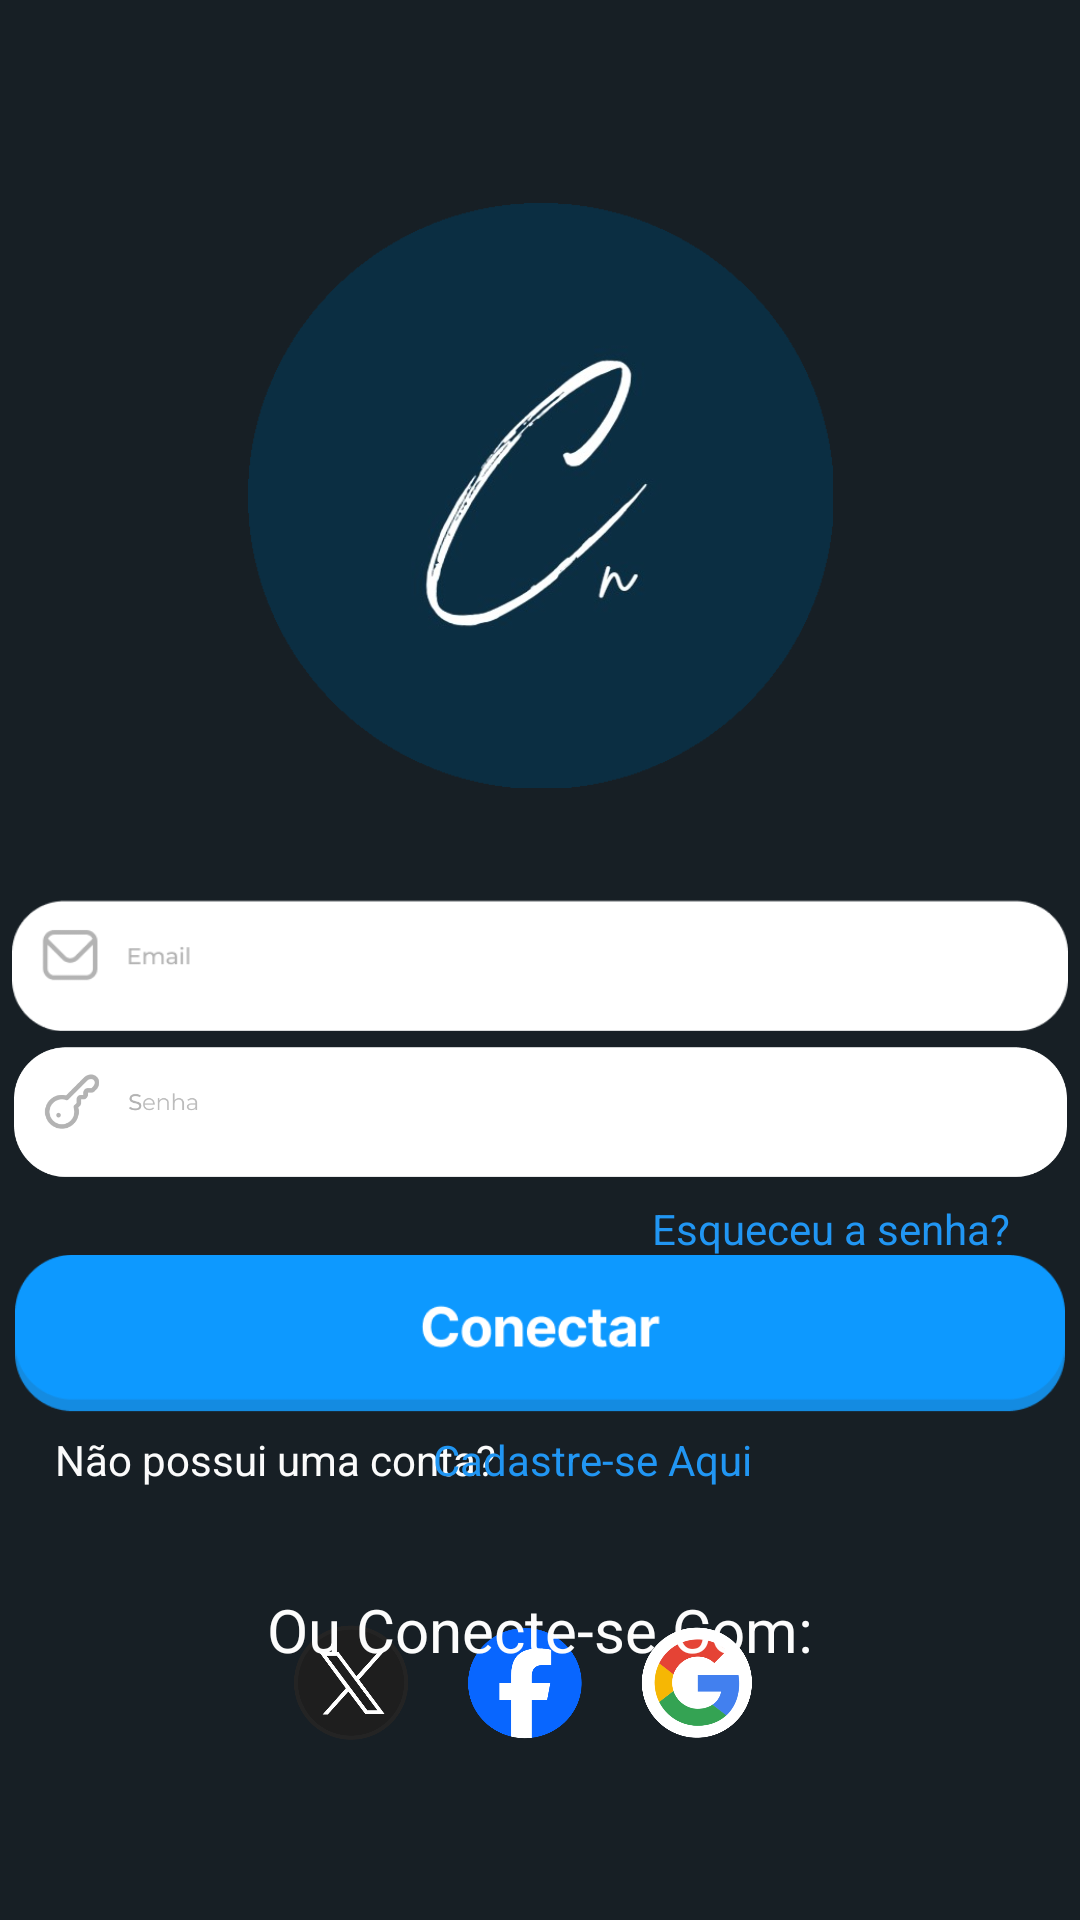

The Android layout XML behind this screen, and the referenced resources:
<!-- AndroidManifest.xml: application theme Theme.Treino1 -->
<!-- res/layout/activity_main.xml -->
<?xml version="1.0" encoding="utf-8"?>
<androidx.constraintlayout.widget.ConstraintLayout xmlns:android="http://schemas.android.com/apk/res/android"
    xmlns:app="http://schemas.android.com/apk/res-auto"
    xmlns:tools="http://schemas.android.com/tools"
    android:id="@+id/main"
    android:layout_width="match_parent"
    android:layout_height="match_parent"
    android:background="#171F25"
    tools:context=".MainActivity"
    tools:layout_editor_absoluteX="0dp"
    tools:layout_editor_absoluteY="57dp">

    <TextView
        android:id="@+id/textView"
        android:layout_width="wrap_content"
        android:layout_height="wrap_content"
        android:background="#171F25"
        android:backgroundTint="#171F25"
        android:text="Não possui uma conta?"
        android:textColor="#FBFFFFFF"
        app:layout_constraintBottom_toBottomOf="parent"
        app:layout_constraintEnd_toEndOf="parent"
        app:layout_constraintHorizontal_bias="0.086"
        app:layout_constraintStart_toStartOf="parent"
        app:layout_constraintTop_toTopOf="parent"
        app:layout_constraintVertical_bias="0.768" />

    <TextView
        android:id="@+id/textView2"
        android:layout_width="140dp"
        android:layout_height="18dp"
        android:clickable="true"
        android:text="Cadastre-se Aqui"
        android:textAlignment="center"
        android:textColor="#2196F3"
        app:layout_constraintBottom_toBottomOf="parent"
        app:layout_constraintEnd_toEndOf="parent"
        app:layout_constraintHorizontal_bias="0.579"
        app:layout_constraintStart_toStartOf="parent"
        app:layout_constraintTop_toTopOf="parent"
        app:layout_constraintVertical_bias="0.767" />

    <ImageView
        android:id="@+id/imageView3"
        android:layout_width="350dp"
        android:layout_height="79dp"
        android:clickable="true"
        android:contentDescription="@string/conectar"
        android:focusable="true"
        app:layout_constraintBottom_toBottomOf="parent"
        app:layout_constraintEnd_toEndOf="parent"
        app:layout_constraintHorizontal_bias="0.491"
        app:layout_constraintStart_toStartOf="parent"
        app:layout_constraintTop_toTopOf="parent"
        app:layout_constraintVertical_bias="0.722"
        app:srcCompat="@drawable/conectar" />

    <TextView
        android:id="@+id/textView3"
        android:layout_width="wrap_content"
        android:layout_height="wrap_content"
        android:text="Esqueceu a senha?"
        android:textColor="#2196F3"
        app:layout_constraintBottom_toBottomOf="parent"
        app:layout_constraintEnd_toEndOf="parent"
        app:layout_constraintHorizontal_bias="0.903"
        app:layout_constraintStart_toStartOf="parent"
        app:layout_constraintTop_toTopOf="parent"
        app:layout_constraintVertical_bias="0.644" />

    <ImageView
        android:id="@+id/imageView2"
        android:layout_width="163dp"
        android:layout_height="163dp"
        app:layout_constraintBottom_toBottomOf="parent"
        app:layout_constraintEnd_toEndOf="parent"
        app:layout_constraintHorizontal_bias="0.497"
        app:layout_constraintStart_toStartOf="parent"
        app:srcCompat="@drawable/tfg" />

    <TextView
        android:id="@+id/textView4"
        android:layout_width="wrap_content"
        android:layout_height="wrap_content"
        android:text="Ou Conecte-se Com:"
        android:textColor="#FCFFFFFF"
        android:textSize="20sp"
        app:layout_constraintBottom_toBottomOf="parent"
        app:layout_constraintEnd_toEndOf="parent"
        app:layout_constraintStart_toStartOf="parent"
        app:layout_constraintTop_toTopOf="parent"
        app:layout_constraintVertical_bias="0.864" />

    <ImageView
        android:id="@+id/imageView11"
        android:layout_width="352dp"
        android:layout_height="261dp"
        app:layout_constraintBottom_toBottomOf="@+id/imageView2"
        app:layout_constraintEnd_toEndOf="parent"
        app:layout_constraintHorizontal_bias="0.492"
        app:layout_constraintStart_toStartOf="parent"
        app:layout_constraintTop_toTopOf="parent"
        app:layout_constraintVertical_bias="0.499"
        app:srcCompat="@drawable/emaillogin" />

    <ImageView
        android:id="@+id/imageView7"
        android:layout_width="351dp"
        android:layout_height="159dp"
        app:layout_constraintBottom_toBottomOf="parent"
        app:layout_constraintEnd_toEndOf="parent"
        app:layout_constraintHorizontal_bias="0.506"
        app:layout_constraintStart_toStartOf="parent"
        app:layout_constraintTop_toTopOf="parent"
        app:layout_constraintVertical_bias="0.6"
        app:srcCompat="@drawable/senhalogin" />

    <ImageView
        android:id="@+id/imageView4"
        android:layout_width="253dp"
        android:layout_height="195dp"
        app:layout_constraintBottom_toBottomOf="@+id/imageView2"
        app:layout_constraintEnd_toEndOf="parent"
        app:layout_constraintStart_toStartOf="parent"
        app:layout_constraintTop_toTopOf="parent"
        app:layout_constraintVertical_bias="0.152"
        app:srcCompat="@drawable/logo" />

    <EditText
        android:id="@+id/editTextText3"
        android:layout_width="wrap_content"
        android:layout_height="wrap_content"
        android:layout_marginTop="120dp"
        android:background="@android:color/transparent"
        android:backgroundTint="@android:color/white"
        android:ems="10"
        android:inputType="textEmailAddress"
        android:textSize="14sp"
        app:layout_constraintEnd_toEndOf="@+id/imageView11"
        app:layout_constraintHorizontal_bias="0.212"
        app:layout_constraintStart_toStartOf="@+id/imageView11"
        app:layout_constraintTop_toTopOf="@+id/imageView11" />

    <EditText
        android:id="@+id/editTextText2"
        android:layout_width="wrap_content"
        android:layout_height="wrap_content"
        android:layout_marginBottom="44dp"
        android:background="@android:color/transparent"
        android:ems="10"
        android:inputType="textPassword"
        android:text=""
        android:textSize="14sp"
        app:layout_constraintBottom_toBottomOf="@+id/imageView11"
        app:layout_constraintEnd_toEndOf="@+id/imageView7"
        app:layout_constraintHorizontal_bias="0.208"
        app:layout_constraintStart_toStartOf="@+id/imageView7" />

    

</androidx.constraintlayout.widget.ConstraintLayout>
<!-- resources referenced by this layout -->
<resources>
  <!-- drawable conectar: png bitmap (drawable, 6080 bytes) -->
  <!-- drawable emaillogin: png bitmap (drawable, 3695 bytes) -->
  <!-- drawable logo: png bitmap (drawable, 59230 bytes) -->
  <!-- drawable senhalogin: png bitmap (drawable, 9997 bytes) -->
  <!-- drawable tfg: png bitmap (drawable, 38504 bytes) -->
  <string name="conectar">conectar</string>
  <style name="Theme.Treino1" parent="Base.Theme.Treino1" />
  <style name="Base.Theme.Treino1" parent="Theme.Material3.DayNight.NoActionBar">
          
          
      </style>
</resources>
